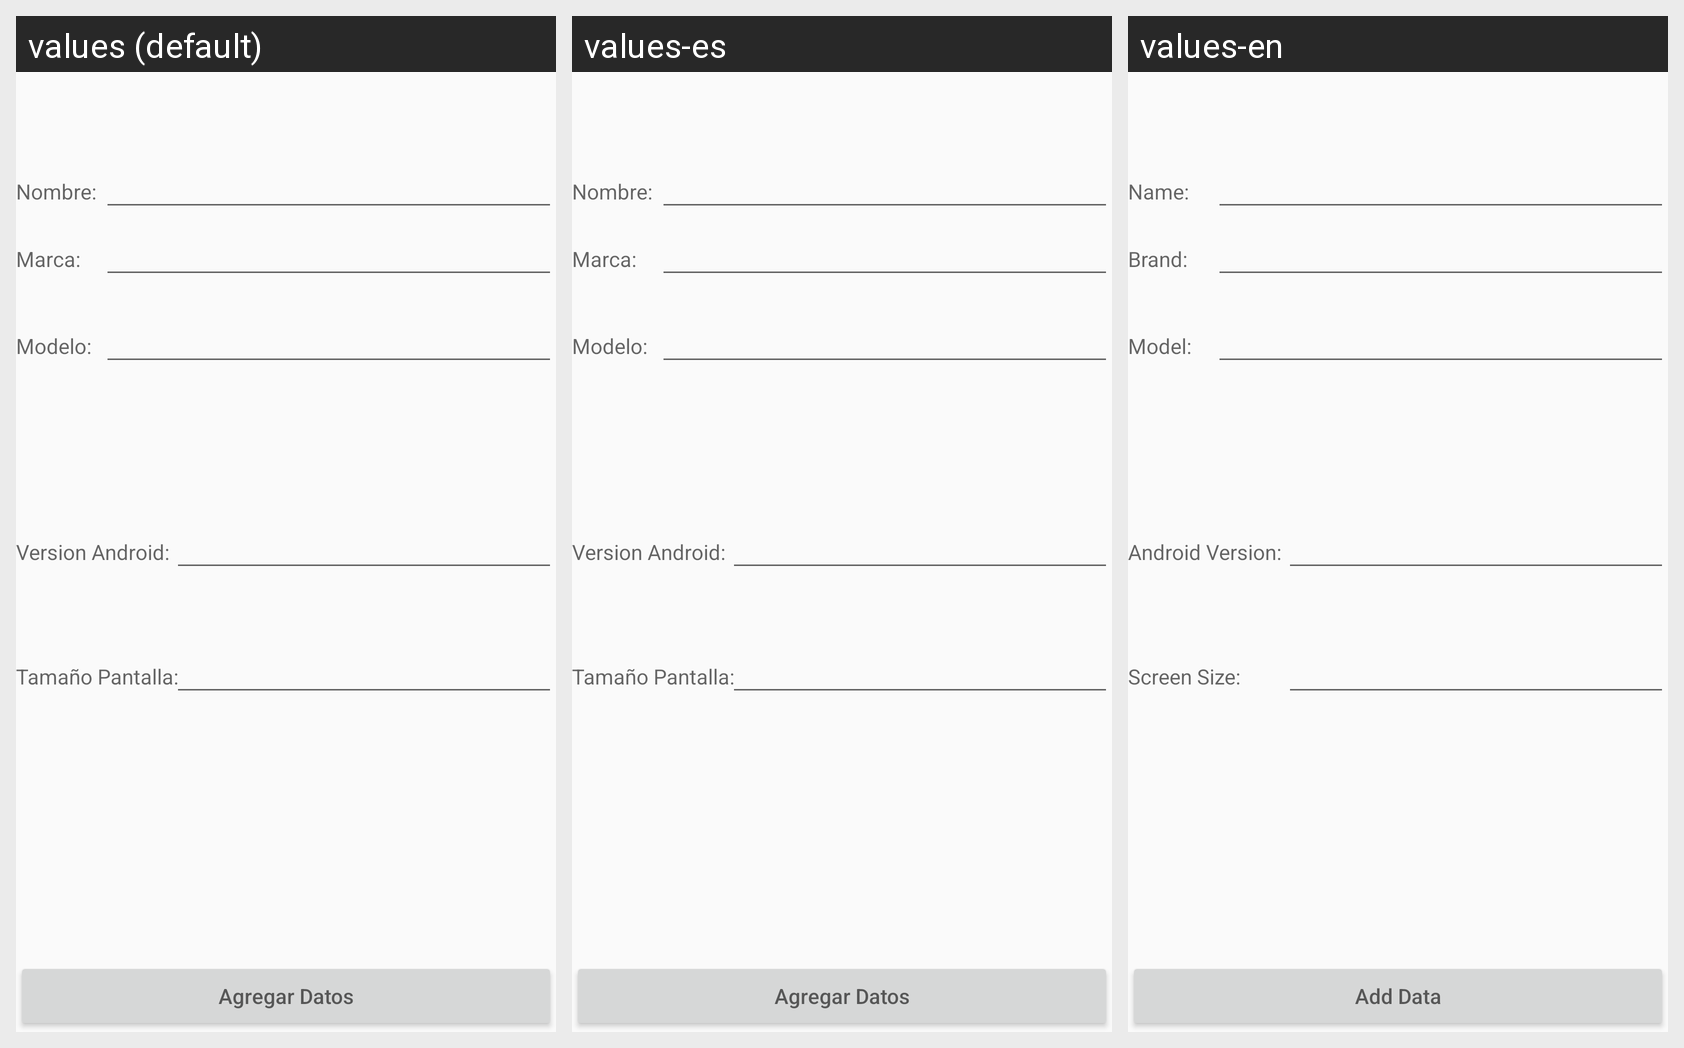

Here is an Android app screen in its default locale and in the app's own translations. Write out the translated-string differences for the strings that appear on this screen.
Android screen res/layout/activity_agregar.xml rendered under 3 locales, left to right: values (default), values-es, values-en. Device: Nexus 5 (rendered at 1080×1920; each locale shown at half size, 540×960, under a caption strip naming it); theme AppTheme.
Strings drawn on this screen, with the default value and each locale's value (text and hints the layout hard-codes, and strings that could not be matched under every locale, appear in the picture but are not listed):

Nombre
  values: Nombre:
  values-es: Nombre:
  values-en: Name:

Marca
  values: Marca:
  values-es: Marca:
  values-en: Brand:

Modelo
  values: Modelo:
  values-es: Modelo:
  values-en: Model:

Version
  values: Version Android:
  values-es: Version Android:
  values-en: Android Version:

Agregar
  values: Agregar Datos
  values-es: Agregar Datos
  values-en: Add Data
